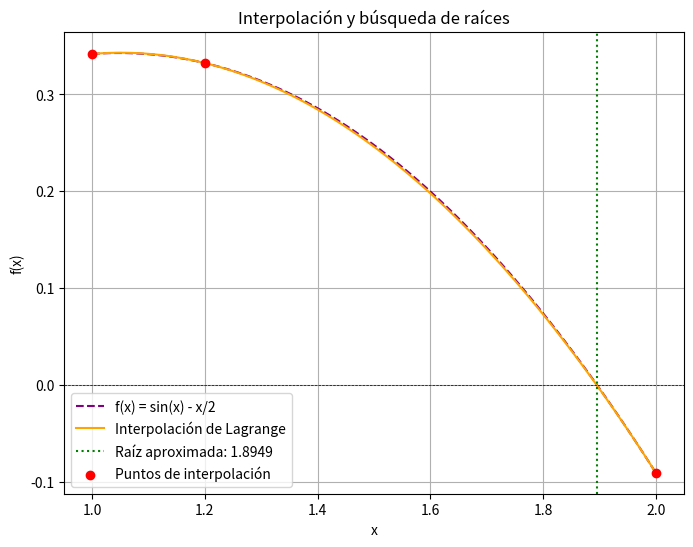

Source code (Python):
#   Codigo que implementa el esquema numerico 
#   de interpolacion para determinar la raiz de
#   una ecuacion
# 
#           Autor:
# [redacted]
#   [email redacted]
#   
import numpy as np
import matplotlib.pyplot as plt

# Función original
def f(x):
    return np.sin(x) - (x / 2)

# Interpolación de Lagrange
def lagrange_interpolation(x, x_points, y_points):
    n = len(x_points)
    result = 0
    for i in range(n):
        term = y_points[i]
        for j in range(n):
            if i != j:
                term *= (x - x_points[j]) / (x_points[i] - x_points[j])
        result += term
    return result

# Método de Bisección con cálculo de errores
def bisect(func, a, b, tol=1e-6, max_iter=100):
    if func(a) * func(b) > 0:
        raise ValueError("El intervalo no contiene una raíz")

    errores_abs = []
    errores_rel = []
    errores_cuad = []

    c_old = a  # Para calcular errores en la primera iteración
    for _ in range(max_iter):
        c = (a + b) / 2
        error_abs = abs(c - c_old)
        error_rel = error_abs / abs(c) if c != 0 else 0
        error_cuad = error_abs ** 2

        errores_abs.append(error_abs)
        errores_rel.append(error_rel)
        errores_cuad.append(error_cuad)

        if abs(func(c)) < tol or (b - a) / 2 < tol:
            return c, errores_abs, errores_rel, errores_cuad

        if func(a) * func(c) < 0:
            b = c
        else:
            a = c

        c_old = c

    return (a + b) / 2, errores_abs, errores_rel, errores_cuad

# Selección de puntos adecuados dentro del intervalo 2: 1 , 1.2 , 2, 1: -1.5, 0.8, 1
x0 = 1
x1 = 1.2
x2 = 2
x_points = np.array([x0, x1, x2])
y_points = f(x_points)

# Construcción del polinomio interpolante
x_vals = np.linspace(x0, x2, 100)
y_interp = [lagrange_interpolation(x, x_points, y_points) for x in x_vals]

# Encontrar la raíz del polinomio interpolante usando bisección
root, errores_abs, errores_rel, errores_cuad = bisect(lambda x: lagrange_interpolation(x, x_points, y_points), x0, x2)

# Gráfica
plt.figure(figsize=(8, 6))
plt.plot(x_vals, f(x_vals), label="f(x) = sin(x) - x/2", linestyle='dashed', color='purple')
plt.plot(x_vals, y_interp, label="Interpolación de Lagrange", color='orange')
plt.axhline(0, color='black', linewidth=0.5, linestyle='--')
plt.axvline(root, color='green', linestyle='dotted', label=f"Raíz aproximada: {root:.4f}")
plt.scatter(x_points, y_points, color='red', label="Puntos de interpolación", zorder=3)
plt.xlabel("x")
plt.ylabel("f(x)")
plt.title("Interpolación y búsqueda de raíces")
plt.legend()
plt.grid(True)
plt.savefig("interpolacion_raices.png")
plt.show()

# Imprimir la raíz encontrada
print(f"La raíz aproximada usando interpolación es: {root:.4f}")

# Imprimir los errores
print("Errores en cada iteración del método de bisección:")
print("Iteración\tError Absoluto\tError Relativo\tError Cuadrático")
for i, (ea, er, ec) in enumerate(zip(errores_abs, errores_rel, errores_cuad)):
    print(f"{i+1}\t{ea:.6e}\t{er:.6e}\t{ec:.6e}")
